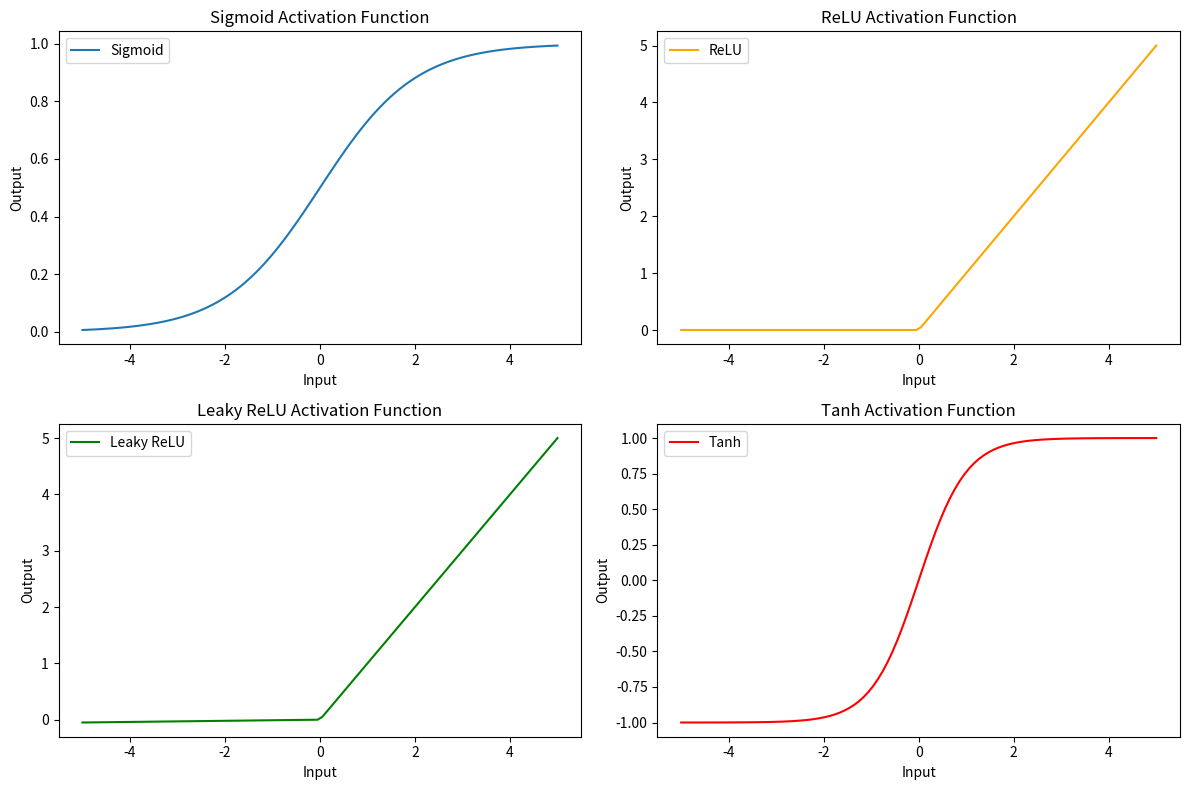

Source code (Python):
import numpy as np
import matplotlib.pyplot as plt

def sigmoid(x):
    return 1 / (1 + np.exp(-x))

def relu(x):
    return np.maximum(0, x)

def leaky_relu(x, alpha=0.01):
    return np.maximum(alpha * x, x)

def tanh(x):
    return np.tanh(x)

# Generate data
x = np.linspace(-5, 5, 100)
y_sigmoid = sigmoid(x)
y_relu = relu(x)
y_leaky_relu = leaky_relu(x)
y_tanh = tanh(x)

# Plotting
plt.figure(figsize=(12, 8))

plt.subplot(2, 2, 1)
plt.plot(x, y_sigmoid, label='Sigmoid')
plt.title('Sigmoid Activation Function')
plt.xlabel('Input')
plt.ylabel('Output')
plt.legend()

plt.subplot(2, 2, 2)
plt.plot(x, y_relu, label='ReLU', color='orange')
plt.title('ReLU Activation Function')
plt.xlabel('Input')
plt.ylabel('Output')
plt.legend()

plt.subplot(2, 2, 3)
plt.plot(x, y_leaky_relu, label='Leaky ReLU', color='green')
plt.title('Leaky ReLU Activation Function')
plt.xlabel('Input')
plt.ylabel('Output')
plt.legend()

plt.subplot(2, 2, 4)
plt.plot(x, y_tanh, label='Tanh', color='red')
plt.title('Tanh Activation Function')
plt.xlabel('Input')
plt.ylabel('Output')
plt.legend()

plt.tight_layout()
plt.show()
